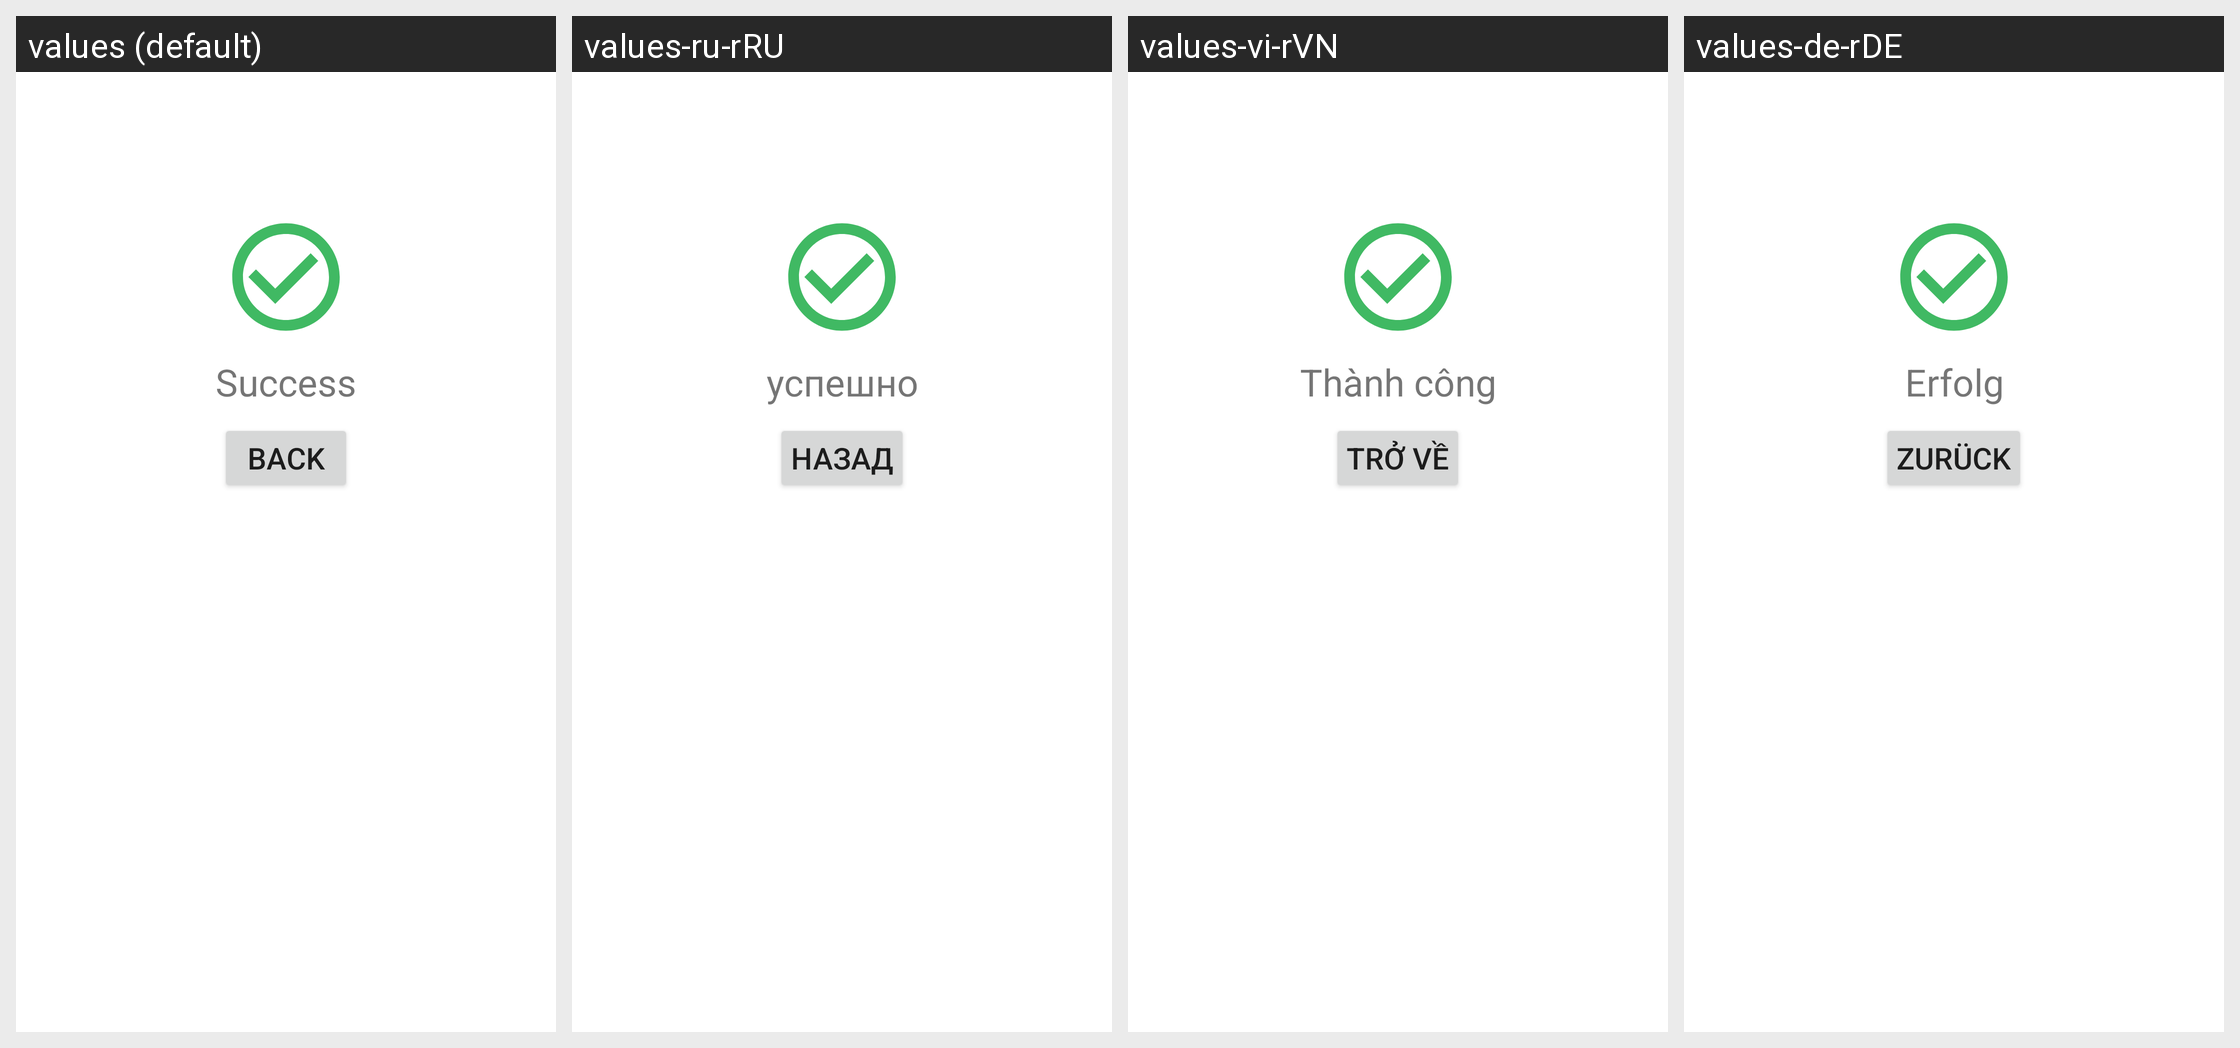

Here is an Android app screen in its default locale and in the app's own translations. Write out the translated-string differences for the strings that appear on this screen.
Android screen res/layout/success_load.xml rendered under 4 locales, left to right: values (default), values-ru-rRU, values-vi-rVN, values-de-rDE. Device: Nexus 5 (rendered at 1080×1920; each locale shown at half size, 540×960, under a caption strip naming it); theme Theme.MyAppTheme3.
Other locales in the repository, not shown: values-it-rIT, values-za-rCN.
Strings drawn on this screen, with the default value and each locale's value (text and hints the layout hard-codes, and strings that could not be matched under every locale, appear in the picture but are not listed):

success
  values: Success
  values-ru-rRU: успешно
  values-vi-rVN: Thành công
  values-de-rDE: Erfolg

back
  values: Back
  values-ru-rRU: Назад
  values-vi-rVN: Trở về
  values-de-rDE: Zurück
